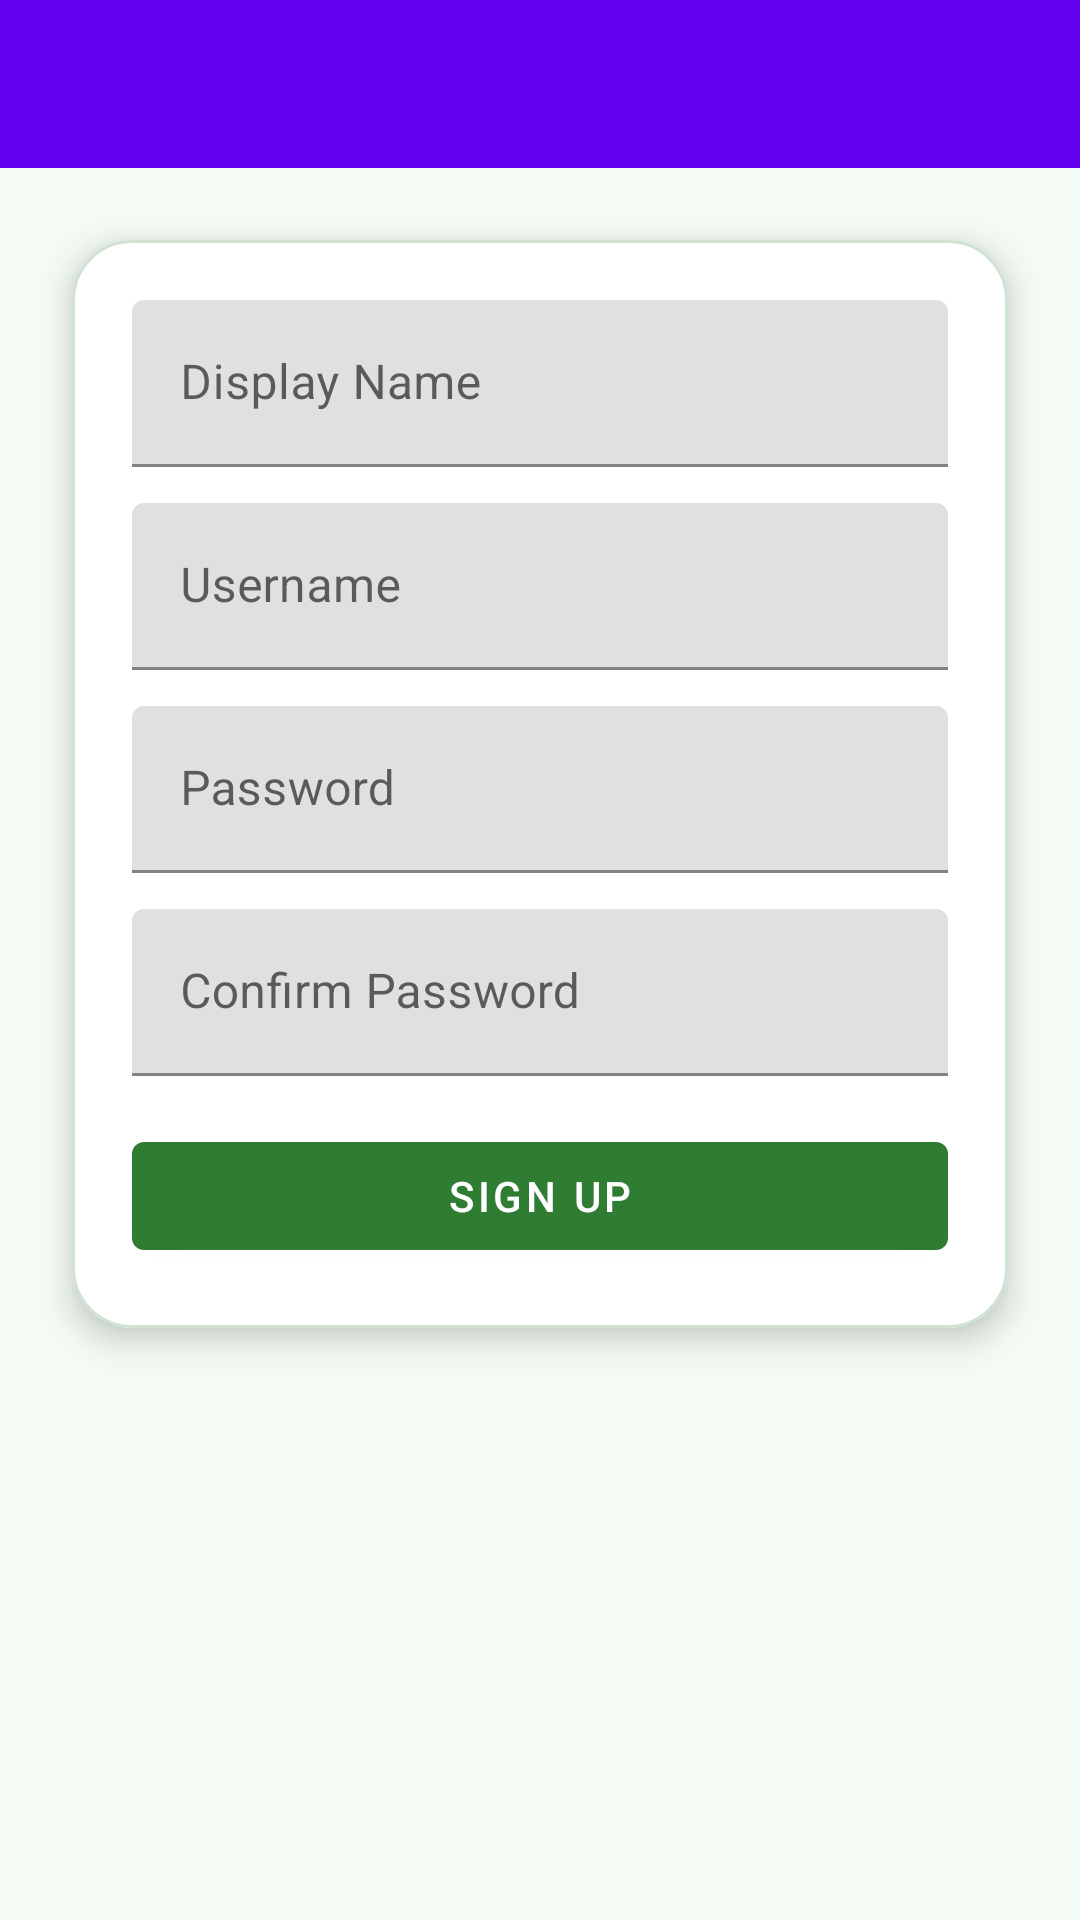

Here is an Android app screen rendered from its layout file. Give the layout XML and the strings, colors and styles it references.
<!-- AndroidManifest.xml: application theme Theme.ProjectModule -->
<!-- res/layout/activity_signup.xml -->
<?xml version="1.0" encoding="utf-8"?>
<androidx.constraintlayout.widget.ConstraintLayout xmlns:android="http://schemas.android.com/apk/res/android"
    xmlns:app="http://schemas.android.com/apk/res-auto"
    xmlns:tools="http://schemas.android.com/tools"
    android:layout_width="match_parent"
    android:layout_height="match_parent"
    android:background="@color/app_background"
    tools:context=".ui.SignUpActivity">

    <com.google.android.material.appbar.MaterialToolbar
        android:id="@+id/toolbar"
        android:layout_width="0dp"
        android:layout_height="wrap_content"
        android:background="?attr/colorPrimary"
        android:minHeight="?attr/actionBarSize"
        app:layout_constraintEnd_toEndOf="parent"
        app:layout_constraintStart_toStartOf="parent"
        app:layout_constraintTop_toTopOf="parent"
        app:titleCentered="true"
        app:titleTextColor="@color/text_on_primary" />

    <com.google.android.material.card.MaterialCardView
        android:layout_width="0dp"
        android:layout_height="wrap_content"
        android:layout_margin="24dp"
        app:cardBackgroundColor="@color/app_surface"
        app:cardCornerRadius="20dp"
        app:cardElevation="6dp"
        app:strokeColor="@color/app_border"
        app:strokeWidth="1dp"
        app:layout_constraintEnd_toEndOf="parent"
        app:layout_constraintStart_toStartOf="parent"
        app:layout_constraintTop_toBottomOf="@id/toolbar">

        <LinearLayout
            android:layout_width="match_parent"
            android:layout_height="wrap_content"
            android:orientation="vertical"
            android:padding="20dp">

            <com.google.android.material.textfield.TextInputLayout
                android:layout_width="match_parent"
                android:layout_height="wrap_content"
                android:hint="@string/display_name">

                <com.google.android.material.textfield.TextInputEditText
                    android:id="@+id/displayNameInput"
                    android:layout_width="match_parent"
                    android:layout_height="wrap_content" />
            </com.google.android.material.textfield.TextInputLayout>

            <com.google.android.material.textfield.TextInputLayout
                android:layout_width="match_parent"
                android:layout_height="wrap_content"
                android:layout_marginTop="12dp"
                android:hint="@string/username">

                <com.google.android.material.textfield.TextInputEditText
                    android:id="@+id/usernameInput"
                    android:layout_width="match_parent"
                    android:layout_height="wrap_content" />
            </com.google.android.material.textfield.TextInputLayout>

            <com.google.android.material.textfield.TextInputLayout
                android:layout_width="match_parent"
                android:layout_height="wrap_content"
                android:layout_marginTop="12dp"
                android:hint="@string/password">

                <com.google.android.material.textfield.TextInputEditText
                    android:id="@+id/passwordInput"
                    android:layout_width="match_parent"
                    android:layout_height="wrap_content"
                    android:inputType="textPassword" />
            </com.google.android.material.textfield.TextInputLayout>

            <com.google.android.material.textfield.TextInputLayout
                android:layout_width="match_parent"
                android:layout_height="wrap_content"
                android:layout_marginTop="12dp"
                android:hint="@string/confirm_password">

                <com.google.android.material.textfield.TextInputEditText
                    android:id="@+id/confirmPasswordInput"
                    android:layout_width="match_parent"
                    android:layout_height="wrap_content"
                    android:inputType="textPassword" />
            </com.google.android.material.textfield.TextInputLayout>

            <com.google.android.material.button.MaterialButton
                android:id="@+id/signUpButton"
                android:layout_width="match_parent"
                android:layout_height="wrap_content"
                android:layout_marginTop="16dp"
                android:text="@string/sign_up"
                android:textColor="@color/text_on_primary"
                app:backgroundTint="@color/button_primary_tint" />
        </LinearLayout>
    </com.google.android.material.card.MaterialCardView>

</androidx.constraintlayout.widget.ConstraintLayout>
<!-- resources referenced by this layout -->
<resources>
  <color name="app_background">#F4FBF5</color>
  <color name="app_border">#CFE3D3</color>
  <color name="app_surface">#FFFFFF</color>
  <color name="text_on_primary">#FFFFFF</color>
  <string name="confirm_password">Confirm Password</string>
  <string name="display_name">Display Name</string>
  <string name="password">Password</string>
  <string name="sign_up">Sign Up</string>
  <string name="username">Username</string>
  <style name="Theme.ProjectModule" parent="Theme.MaterialComponents.DayNight.NoActionBar">
          
          <item name="colorPrimary">@color/purple_500</item>
          <item name="colorPrimaryVariant">@color/purple_700</item>
          <item name="colorOnPrimary">@color/white</item>
          
          <item name="colorSecondary">@color/teal_200</item>
          <item name="colorSecondaryVariant">@color/teal_700</item>
          <item name="colorOnSecondary">@color/black</item>
          
          <item name="android:statusBarColor">?attr/colorPrimaryVariant</item>
          
      </style>
  <color name="white">#FFFFFFFF</color>
  <color name="black">#FF000000</color>
  <!-- not gathered from this repository: default colours our renderer supplied (Android Studio template values) -->
  <color name="purple_500">#FF6200EE</color>
  <color name="purple_700">#FF3700B3</color>
  <color name="teal_200">#FF03DAC5</color>
  <color name="teal_700">#FF018786</color>
</resources>
